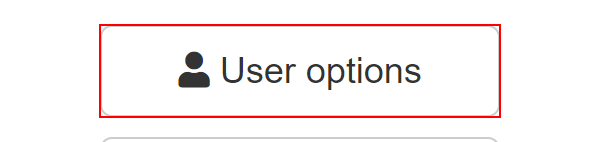
Workflow: Debug Using UI Explorer in ACME Popup Menu

Step 1: click on the button 'User options' in window 'ACME System 1 - Dashboard' (chrome.exe)

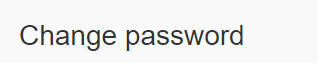
Step 2: click on the link 'Change password' in window 'ACME System 1 - Dashboard' (chrome.exe)

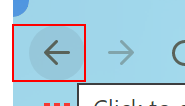
Step 3: click on the push button 'Back' in window 'ACME System 1 - Reset Password - Google Chrome' (chrome.exe)

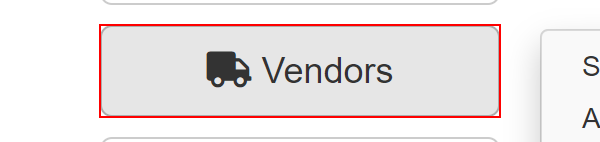
Step 4: click on the button 'Vendors' in window 'ACME System 1 - Dashboard' (chrome.exe)

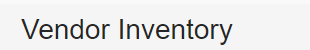
Step 5: click on the link 'Vendor Inventory' in window 'ACME System 1 - Dashboard' (chrome.exe)
